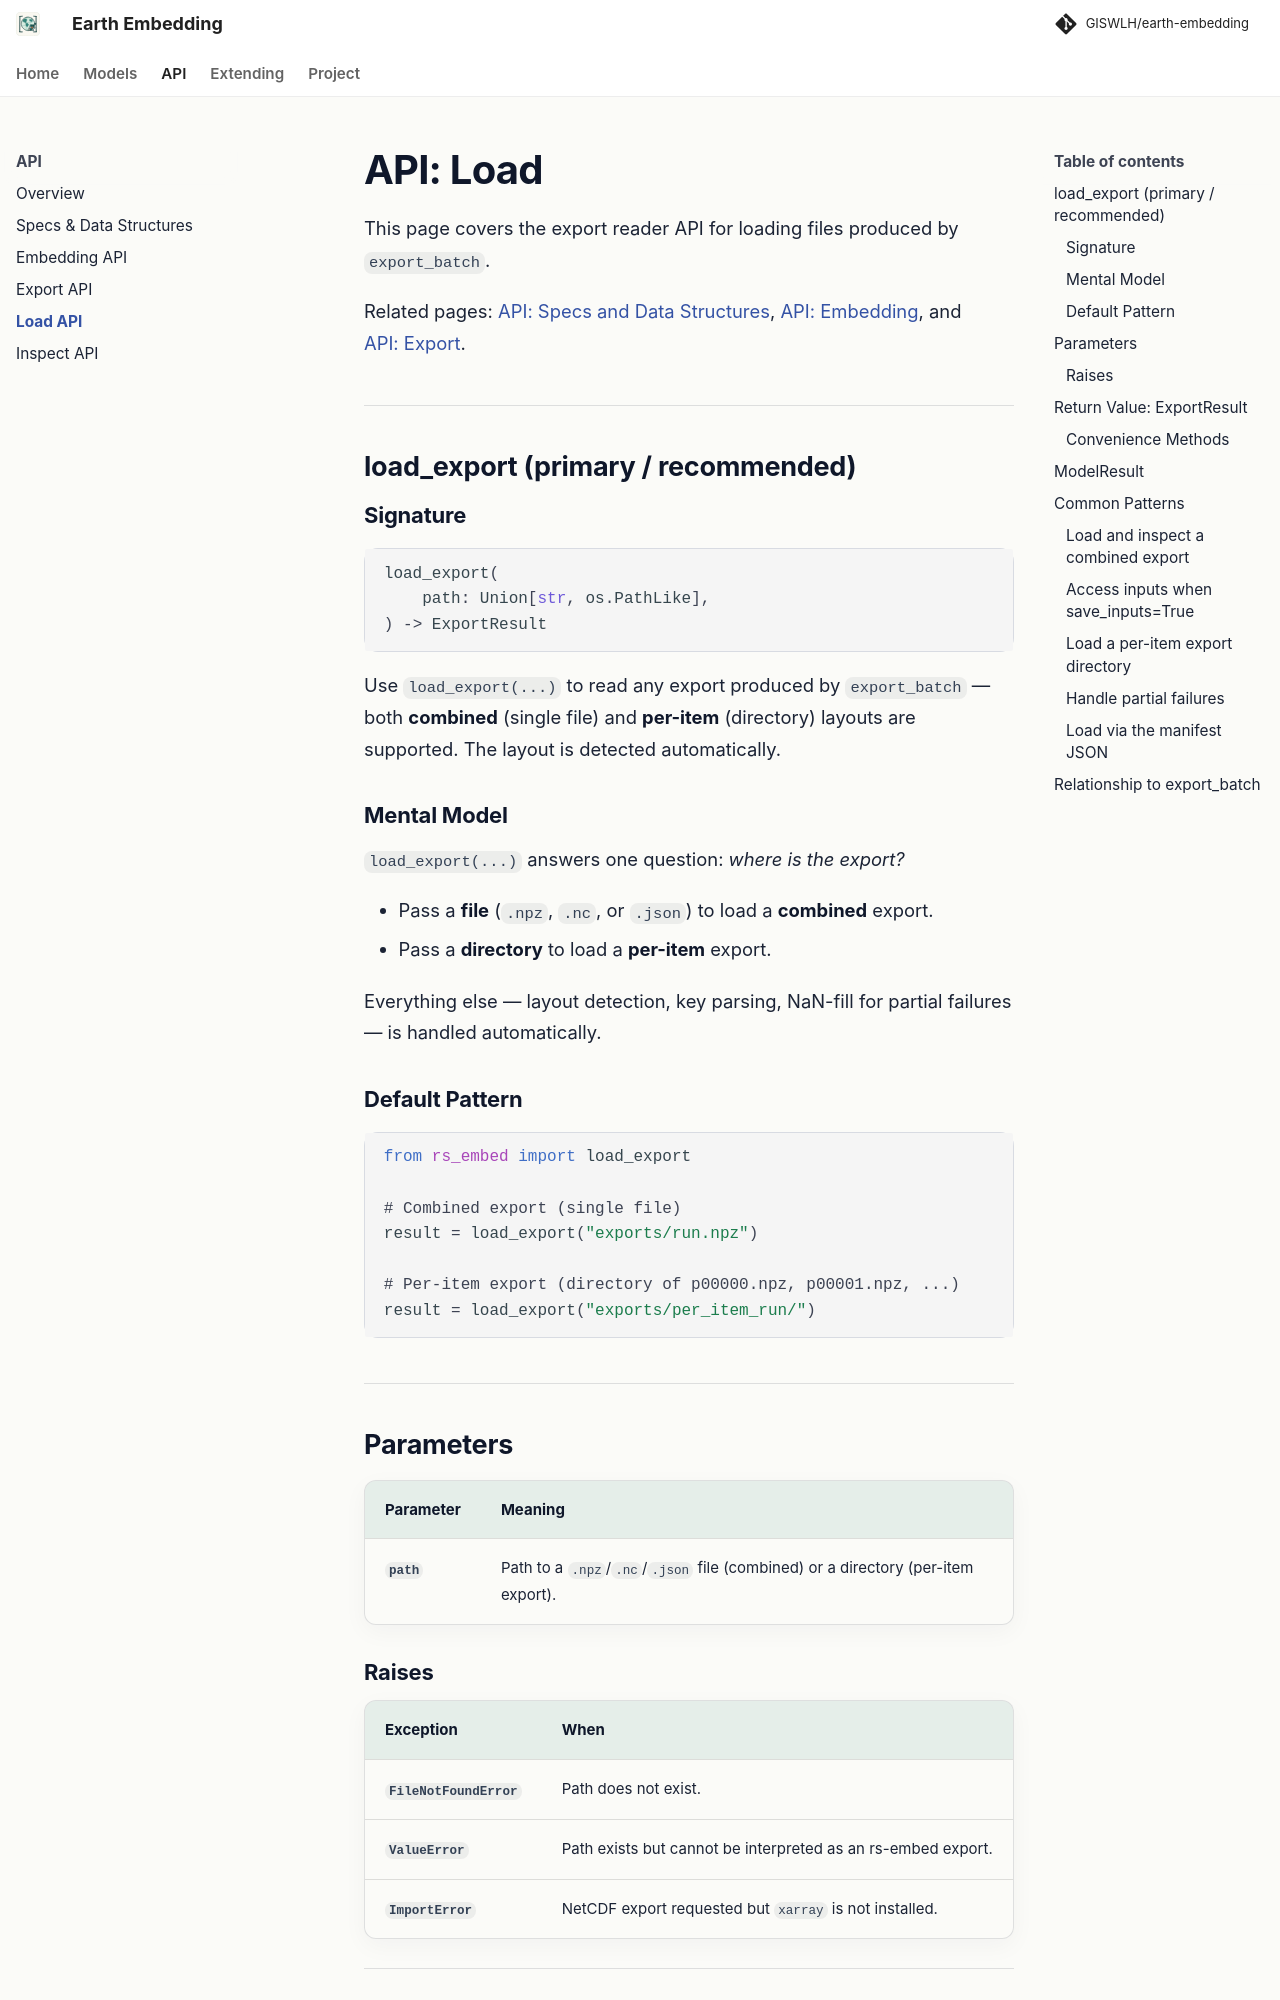

repository: GISWLH/earth-embedding · page: dev/api_load/index.html · generator: mkdocs

# API: Load

This page covers the export reader API for loading files produced by [`export_batch`](api_export.md).

Related pages: [API: Specs and Data Structures](api_specs.md), [API: Embedding](api_embedding.md), and [API: Export](api_export.md).

---

## load_export (primary / recommended) { #load_export }

### Signature

```python
load_export(
    path: Union[str, os.PathLike],
) -> ExportResult
```

Use `load_export(...)` to read any export produced by [`export_batch`](api_export.md) — both **combined** (single file) and **per-item** (directory) layouts are supported. The layout is detected automatically.

### Mental Model

`load_export(...)` answers one question: _where is the export?_

- Pass a **file** (`.npz`, `.nc`, or `.json`) to load a **combined** export.
- Pass a **directory** to load a **per-item** export.

Everything else — layout detection, key parsing, NaN-fill for partial failures — is handled automatically.

### Default Pattern

```python
from rs_embed import load_export

# Combined export (single file)
result = load_export("exports/run.npz")

# Per-item export (directory of p00000.npz, p00001.npz, ...)
result = load_export("exports/per_item_run/")
```

---

## Parameters

| Parameter | Meaning                                                                          |
| --------- | -------------------------------------------------------------------------------- |
| `path`    | Path to a `.npz`/`.nc`/`.json` file (combined) or a directory (per-item export). |

### Raises

| Exception           | When                                                         |
| ------------------- | ------------------------------------------------------------ |
| `FileNotFoundError` | Path does not exist.                                         |
| `ValueError`        | Path exists but cannot be interpreted as an rs-embed export. |
| `ImportError`       | NetCDF export requested but `xarray` is not installed.       |

---
